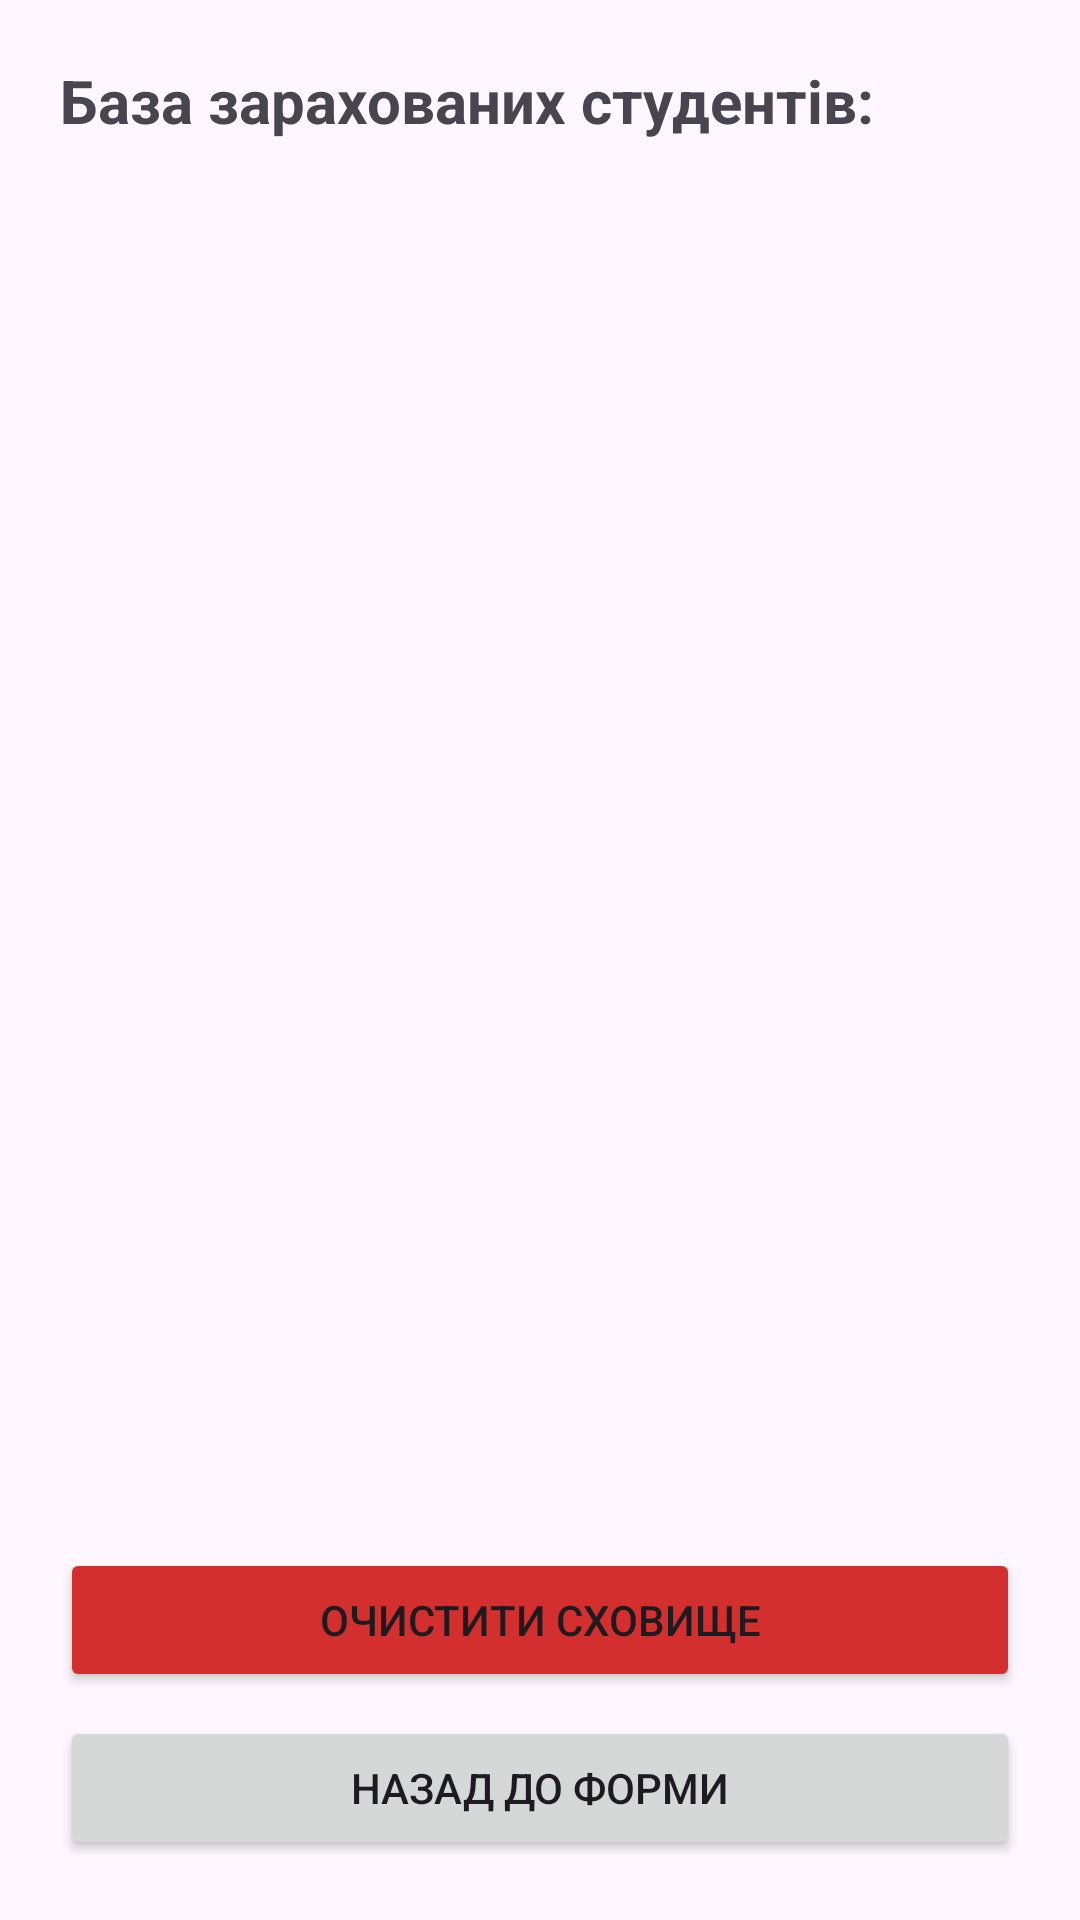

Write the Android layout XML for this screen, with the resource values it uses.
<!-- AndroidManifest.xml: application theme Theme.Lab2Fragments -->
<!-- res/layout/activity_history.xml -->
<?xml version="1.0" encoding="utf-8"?>
<LinearLayout xmlns:android="http://schemas.android.com/apk/res/android"
    android:layout_width="match_parent"
    android:layout_height="match_parent"
    android:orientation="vertical"
    android:padding="20dp">

    <TextView
        android:layout_width="wrap_content"
        android:layout_height="wrap_content"
        android:text="База зарахованих студентів:"
        android:textStyle="bold"
        android:textSize="20sp"
        android:layout_marginBottom="16dp"/>

    <ScrollView
        android:layout_width="match_parent"
        android:layout_height="0dp"
        android:layout_weight="1">

        <TextView
            android:id="@+id/tvHistoryData"
            android:layout_width="match_parent"
            android:layout_height="wrap_content"
            android:textSize="16sp"
            android:textColor="#333333"/>
    </ScrollView>

    <Button
        android:id="@+id/btnClearData"
        android:layout_width="match_parent"
        android:layout_height="wrap_content"
        android:text="Очистити сховище"
        android:backgroundTint="#D32F2F"
        android:layout_marginTop="16dp"/>

    <Button
        android:id="@+id/btnBack"
        android:layout_width="match_parent"
        android:layout_height="wrap_content"
        android:text="Назад до форми"
        android:layout_marginTop="8dp"/>
</LinearLayout>
<!-- resources referenced by this layout -->
<resources>
  <style name="Theme.Lab2Fragments" parent="Base.Theme.Lab2Fragments" />
  <style name="Base.Theme.Lab2Fragments" parent="Theme.Material3.DayNight.NoActionBar">
          
          
      </style>
</resources>
